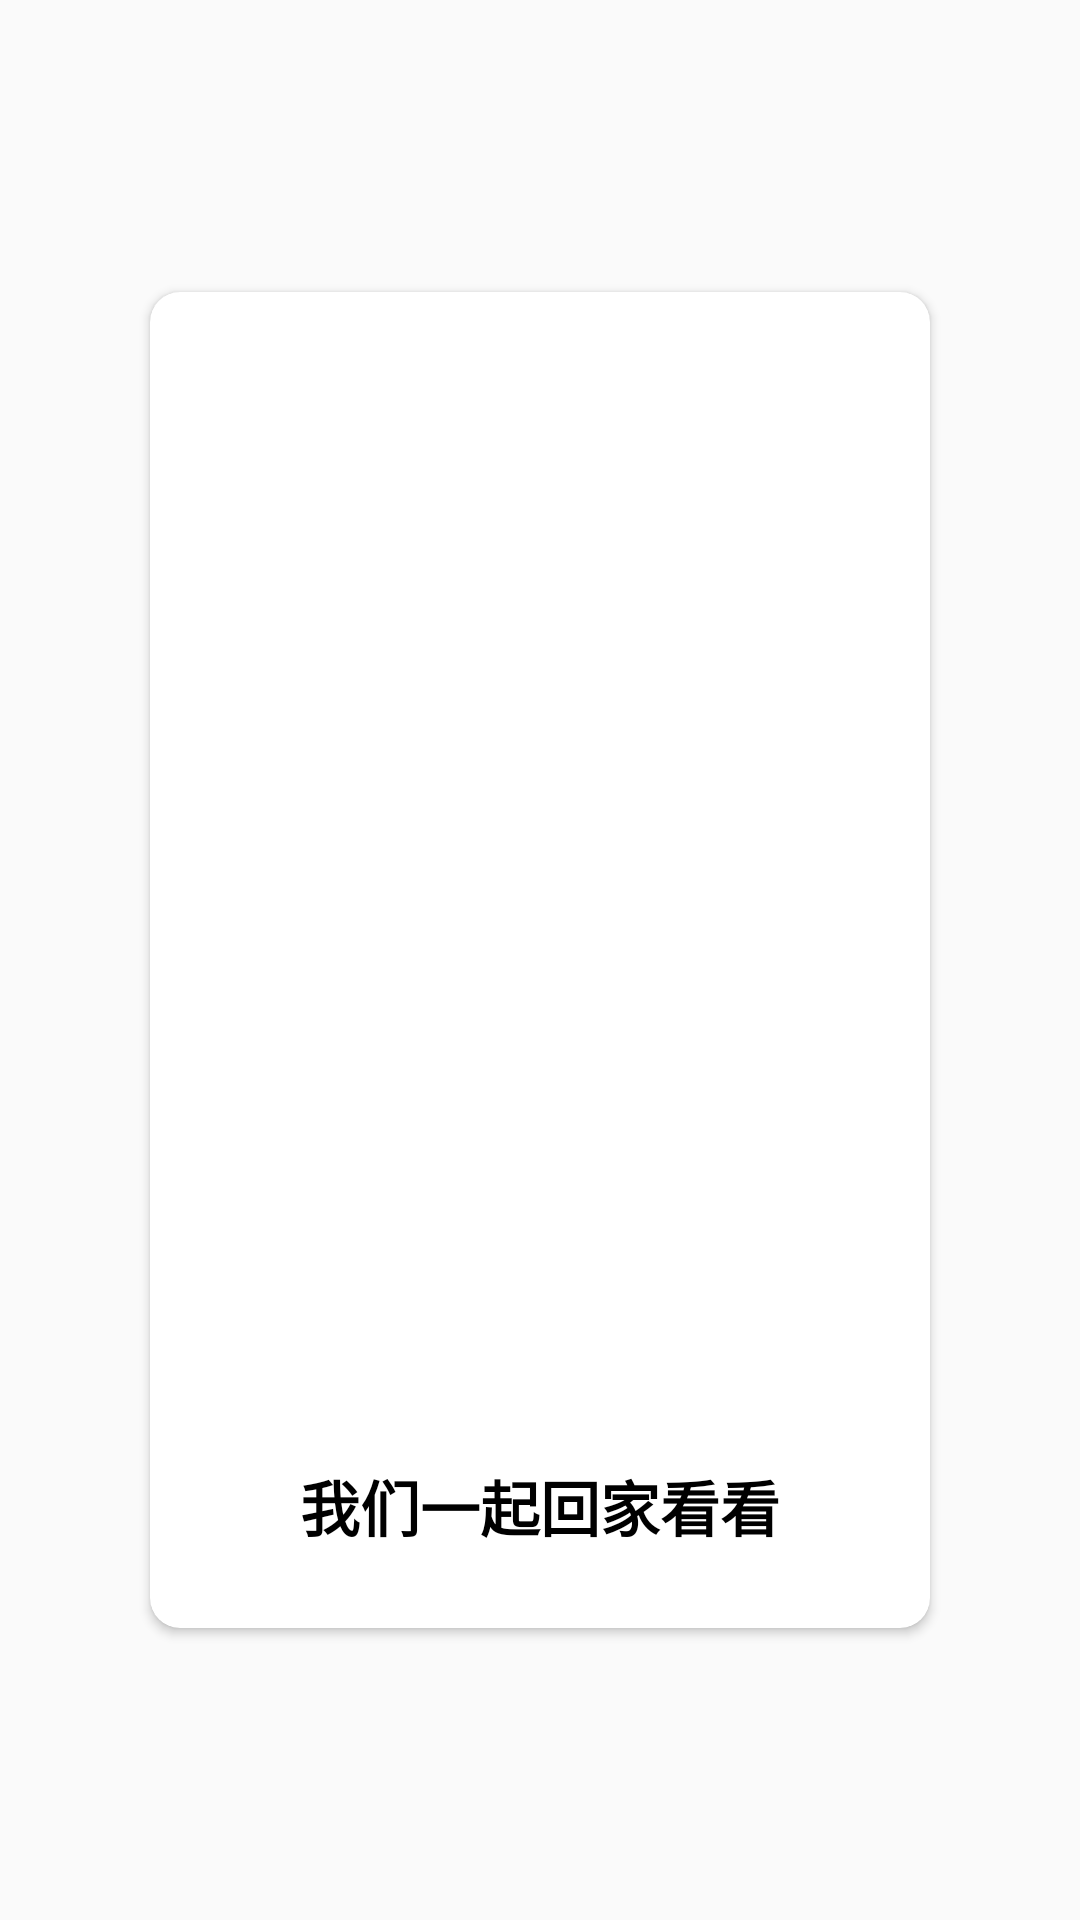

Android layout source for this screen:
<!-- AndroidManifest.xml: application theme Theme.AppCompat.Light -->
<!-- res/layout/fragment_second.xml -->
<?xml version="1.0" encoding="utf-8"?>
<RelativeLayout xmlns:android="http://schemas.android.com/apk/res/android"
    xmlns:tools="http://schemas.android.com/tools"
    xmlns:app="http://schemas.android.com/apk/res-auto"
    android:layout_width="match_parent"
    android:layout_height="match_parent"
    android:orientation="vertical"
    android:paddingTop="10dp"
    android:paddingBottom="10dp"
    tools:context=".SecondFragment">

    <android.support.v7.widget.CardView
        android:layout_width="wrap_content"
        android:layout_height="wrap_content"
        android:layout_gravity="center"
        android:layout_centerHorizontal="true"
        android:layout_centerVertical="true"
        android:layout_margin="10dp"
        app:cardCornerRadius="10dp"
        app:cardUseCompatPadding="true"
        >
        <LinearLayout
            android:layout_height="match_parent"
            android:layout_width="match_parent"
            android:orientation="vertical"
            android:paddingBottom="16dp"
            >
            <ImageView
                android:id="@+id/img2"
                android:layout_width="240dp"
                android:layout_height="360dp"
                android:layout_gravity="center"
                android:layout_margin="10dp"
                android:src="@mipmap/start2" />
            <TextView
                android:id="@+id/tw3"
                android:layout_height="wrap_content"
                android:layout_width="match_parent"
                android:gravity="center_horizontal"
                android:text="@string/txt2"
                android:textSize="20sp"
                android:textStyle="bold"
                android:textColor="#000000"
                android:layout_gravity="center"
                android:paddingTop="10dp"
                android:paddingBottom="10dp"
                />
        </LinearLayout>

    </android.support.v7.widget.CardView>


</RelativeLayout>
<!-- resources referenced by this layout -->
<resources>
  <string name="txt2">我们一起回家看看</string>
</resources>
